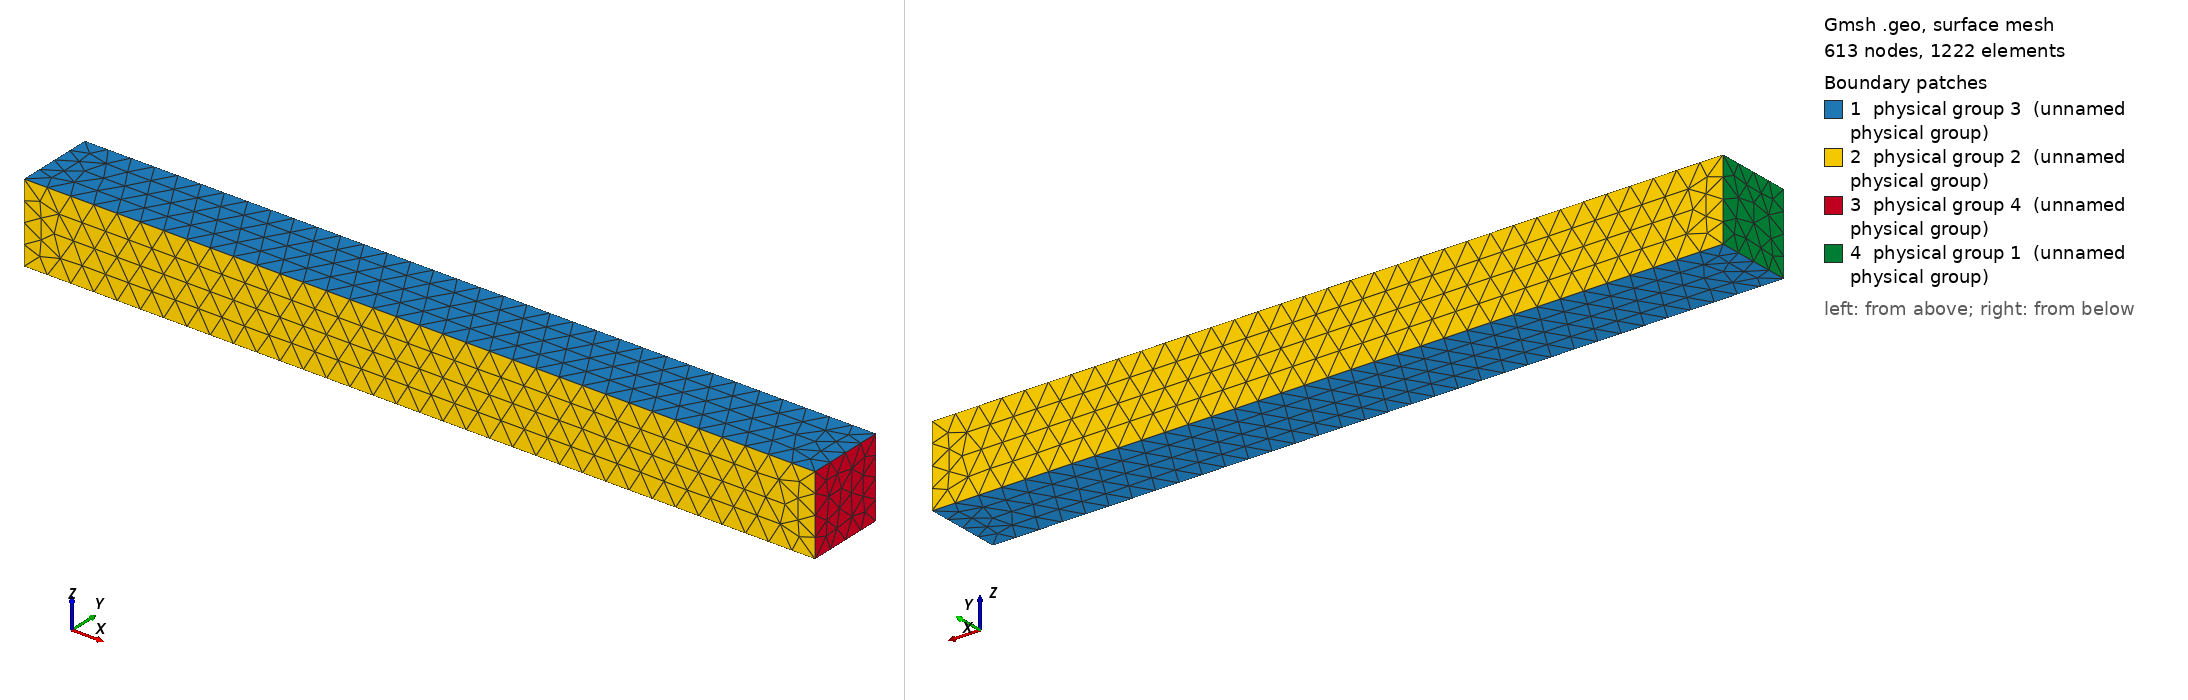

Gmsh geometry script, surface-meshed: 613 nodes, 1222 surface elements. Boundary patches (legend numbers): 1 physical group 3 (unnamed physical group), 2 physical group 2 (unnamed physical group), 3 physical group 4 (unnamed physical group), 4 physical group 1 (unnamed physical group). Left view from above one corner, right view from below the opposite corner. Legend entries are the model's physical surfaces. The drawing asked Gmsh for element sizes between 1% and 20% of the model's largest extent; the script's own settings can give other sizes.

=== 3d_mesh.geo (drawn) ===
Point(1) = {0., 0., 0., 0.03};
Extrude {1, 0, 0} {
  Point{1};
}
Extrude {0, 0.1, 0} {
  Line{1};
}
Extrude {0, 0, 0.1} {
  Surface{5};
}
// Inflow
Physical Surface(1) = {26};
// Sides
Physical Surface(2) = {14, 22};
// Top-Bottom
Physical Surface(3) = {5, 27};
// Outflow
Physical Surface(4) = {18};
// Volume
Physical Volume(5) = {1};
